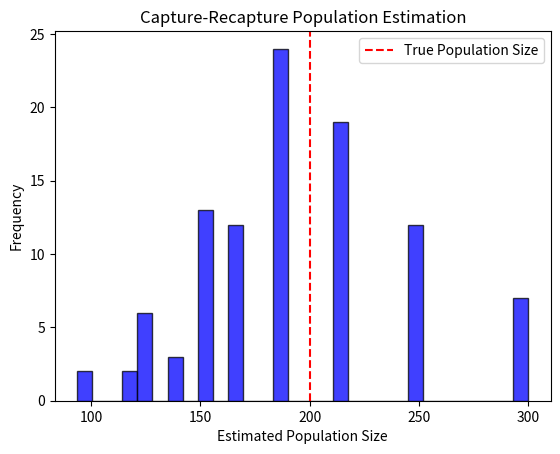

Here is the Python script that generated this plot: (Note: this script raises an exception after producing the figure.)
import random
import matplotlib.pyplot as plt

# Parameters
population_size = 200  # True population size
marked_fish = 50  # Number of fish marked in the first sample
second_sample_size = 30  # Size of the second sample
num_simulations = 100  # Number of simulations

estimated_population_sizes = []

# Simulate the capture-recapture process multiple times
for _ in range(num_simulations):
    # Create a population of fish with marked individuals
    population = [1] * marked_fish + [0] * (population_size - marked_fish)
    random.shuffle(population)
    # Perform the second sample
    second_sample = random.sample(population, second_sample_size)
    
    # Count the number of marked fish in the second sample
    marked_in_second_sample = second_sample.count(1)+1
    
    # Estimate the population size using the capture-recapture method
    estimated_population = (marked_fish * second_sample_size) / marked_in_second_sample
    estimated_population_sizes.append(estimated_population)

# Plot a histogram of estimated population sizes
plt.hist(estimated_population_sizes, bins=30, alpha=0.75, color='b', edgecolor='black')
plt.axvline(x=population_size, color='r', linestyle='--', label='True Population Size')
plt.xlabel('Estimated Population Size')
plt.ylabel('Frequency')
plt.legend()
plt.title('Capture-Recapture Population Estimation')
display(plt)
